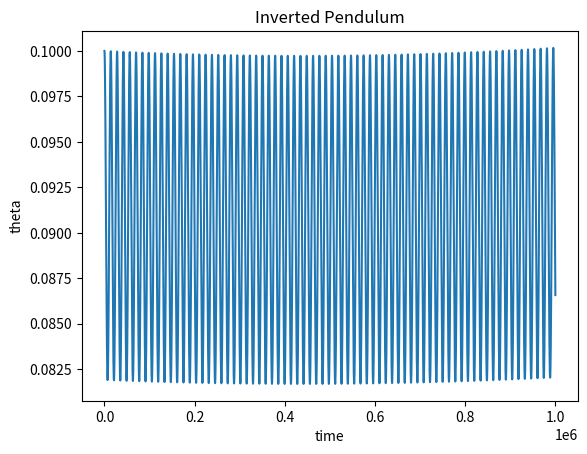

Source code (Python):
import numpy as np
import matplotlib.pyplot as plt

#Is there a way to find out a relation between the parameters to determine when
#becomes stable? when does it stay in on a straight line
theta0=0.1
g=10
l=1
A=0.1
w=44.818
Theta=theta0
dotTheta=0
theta=[]
dt=0.00001

for t in np.arange(0,10,dt):
    ddotTheta=((g/l)-((A*w**2)/l)*np.cos(w*t))*Theta
    Theta+=(dotTheta)*(dt)
    dotTheta+=(ddotTheta)*(dt)
    theta.append(Theta)   

plt.xlabel('time')
plt.ylabel('theta')
plt.title('Inverted Pendulum')
plt.plot(theta)
plt.show()
